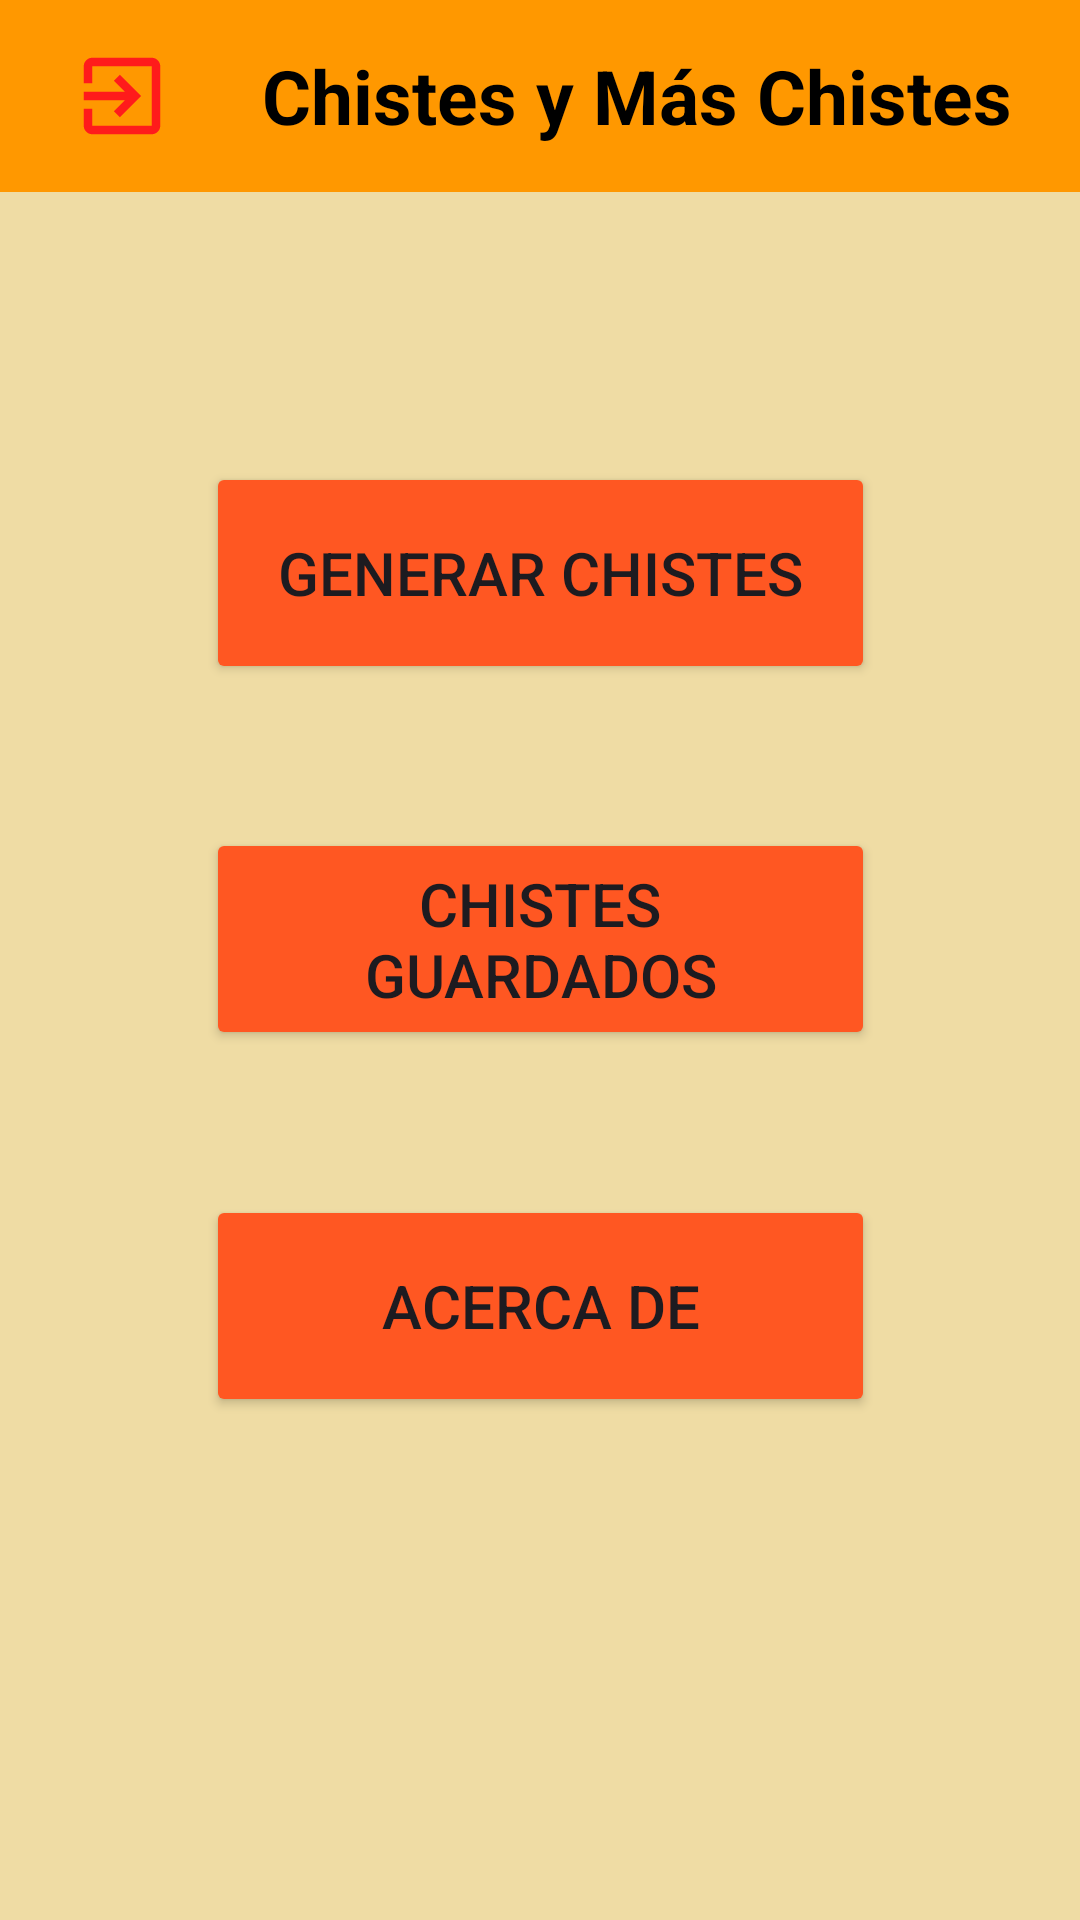

Reconstruct the res/layout file that produces this screen, plus the resources it refers to.
<!-- AndroidManifest.xml: application theme Theme.ChistesYMasChistes -->
<!-- res/layout/activity_main.xml -->
<?xml version="1.0" encoding="utf-8"?>
<androidx.constraintlayout.widget.ConstraintLayout xmlns:android="http://schemas.android.com/apk/res/android"
    xmlns:app="http://schemas.android.com/apk/res-auto"
    xmlns:tools="http://schemas.android.com/tools"
    android:layout_width="match_parent"
    android:layout_height="match_parent"
    android:background="@color/beige"
    tools:context=".MainActivity">

    
    <androidx.appcompat.widget.Toolbar
        android:id="@+id/myToolbar"
        android:layout_width="match_parent"
        android:layout_height="?attr/actionBarSize"
        android:background="@color/orange"
        android:elevation="4dp"
        android:gravity="center"
        app:popupTheme="@style/ThemeOverlay.AppCompat.Light"
        tools:ignore="MissingConstraints"
        tools:layout_editor_absoluteX="-180dp"
        tools:layout_editor_absoluteY="0dp">

        <LinearLayout
            android:layout_width="match_parent"
            android:layout_height="match_parent"
            android:gravity="center"
            android:orientation="horizontal"
            tools:layout_editor_absoluteX="16dp">

            
            <ImageButton
                android:id="@+id/btnBack"
                android:layout_width="49dp"
                android:layout_height="48dp"
                android:background="?attr/selectableItemBackgroundBorderless"
                android:src="@drawable/baseline_exit_to_app_24" />

            

            <TextView
                android:id="@+id/toolbarTitle"
                android:layout_width="327dp"
                android:layout_height="wrap_content"
                android:layout_gravity="center"
                android:layout_weight="1"
                android:paddingLeft="0dp"
                android:text="@string/app_name"
                android:textAlignment="center"
                android:textColor="@color/black"
                android:textSize="25sp"
                android:textStyle="bold" />
        </LinearLayout>
    </androidx.appcompat.widget.Toolbar>

    <Button
        android:id="@+id/button1"
        android:layout_width="223dp"
        android:layout_height="74dp"
        android:backgroundTint="@color/red_orange"
        android:scrollbarSize="20dp"
        android:text="@string/presentación"
        android:textSize="20sp"
        app:layout_constraintBottom_toBottomOf="parent"
        app:layout_constraintEnd_toEndOf="parent"
        app:layout_constraintStart_toStartOf="parent"
        app:layout_constraintTop_toTopOf="parent"
        app:layout_constraintVertical_bias="0.704" />

    <Button
        android:id="@+id/button2"
        android:layout_width="223dp"
        android:layout_height="74dp"
        android:backgroundTint="@color/red_orange"
        android:text="@string/chiste"
        android:textSize="20sp"
        app:layout_constraintBottom_toBottomOf="parent"
        app:layout_constraintEnd_toEndOf="parent"
        app:layout_constraintStart_toStartOf="parent"
        app:layout_constraintTop_toTopOf="@+id/myToolbar"
        app:layout_constraintVertical_bias="0.272" />

    <Button
        android:id="@+id/button3"
        android:layout_width="223dp"
        android:layout_height="74dp"
        android:backgroundTint="@color/red_orange"
        android:text="@string/guardado"
        android:textSize="20sp"
        app:layout_constraintBottom_toTopOf="@+id/button1"
        app:layout_constraintEnd_toEndOf="parent"
        app:layout_constraintStart_toStartOf="parent"
        app:layout_constraintTop_toBottomOf="@+id/button2"
        app:layout_constraintVertical_bias="0.5" />


</androidx.constraintlayout.widget.ConstraintLayout>
<!-- resources referenced by this layout -->
<resources>
  <color name="beige">#EFDCA4</color>
  <color name="black">#FF000000</color>
  <color name="orange">#FF9800</color>
  <color name="red_orange">#FF5722</color>
  <!-- drawable baseline_exit_to_app_24 (drawable) -->
  <vector android:autoMirrored="true" android:height="34dp"
      android:tint="#FF1B1B" android:viewportHeight="24"
      android:viewportWidth="24" android:width="34dp" xmlns:android="http://schemas.android.com/apk/res/android">
      <path android:fillColor="@android:color/white" android:pathData="M10.09,15.59L11.5,17l5,-5 -5,-5 -1.41,1.41L12.67,11H3v2h9.67l-2.58,2.59zM19,3H5c-1.11,0 -2,0.9 -2,2v4h2V5h14v14H5v-4H3v4c0,1.1 0.89,2 2,2h14c1.1,0 2,-0.9 2,-2V5c0,-1.1 -0.9,-2 -2,-2z"/>
  </vector>
  <string name="app_name">Chistes y Más Chistes</string>
  <string name="chiste">Generar Chistes</string>
  <string name="guardado">Chistes Guardados</string>
  <style name="Theme.ChistesYMasChistes" parent="Base.Theme.ChistesYMasChistes" />
  <style name="Base.Theme.ChistesYMasChistes" parent="Theme.Material3.DayNight.NoActionBar">
          
          <item name="colorPrimary">@color/orange</item>
      </style>
</resources>
